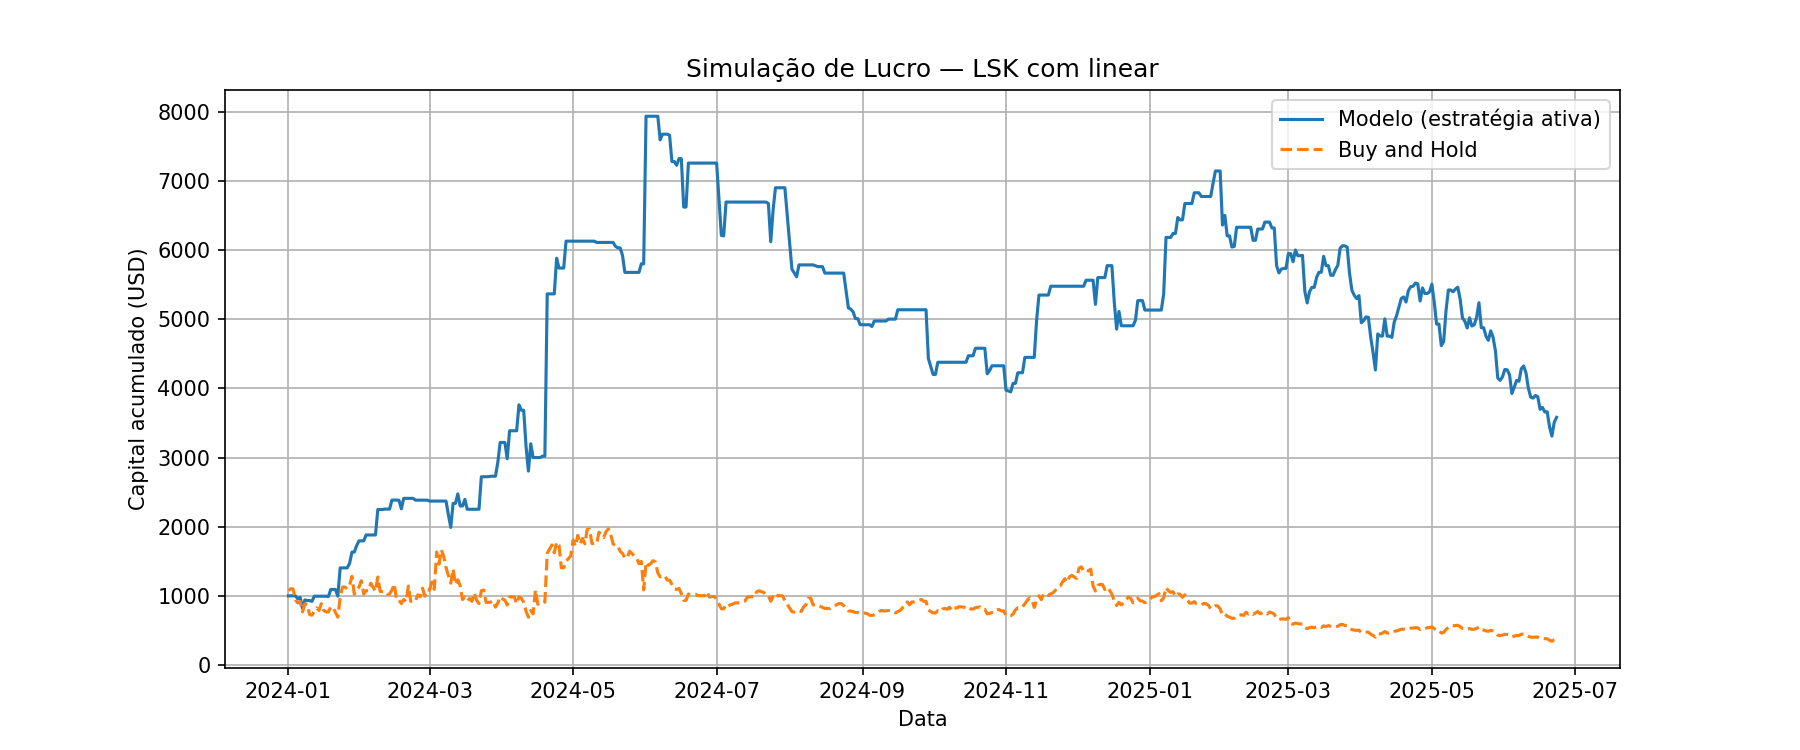

Values plotted in this chart, from the file beside it:
Data, preco_hoje, preco_amanha, Previsao, sinal, retorno_estrategia, retorno_hold, capital_estrategia, capital_hold
2024-01-01, 1.015, 1.091, 0.9774, 0, 1.0, 1.075, 1000, 1075
2024-01-02, 1.091, 1.119, 1.066, 0, 1.0, 1.025, 1000, 1103
2024-01-03, 1.119, 1.115, 1.088, 0, 1.0, 0.9962, 1000, 1099
2024-01-04, 1.115, 0.954, 1.109, 0, 1.0, 0.8557, 1000, 940
2024-01-05, 0.954, 0.91, 1.007, 1, 0.9539, 0.9539, 953.9, 896.6
2024-01-06, 0.91, 0.9328, 0.9714, 1, 1.025, 1.025, 977.8, 919.1
2024-01-07, 0.9328, 0.78, 0.9371, 1, 0.8362, 0.8362, 817.6, 768.5
2024-01-08, 0.78, 0.8979, 0.8125, 1, 1.151, 1.151, 941.2, 884.7
2024-01-09, 0.8979, 0.8888, 0.9269, 1, 0.9899, 0.9899, 931.7, 875.8
2024-01-10, 0.8888, 0.74, 0.8494, 0, 1.0, 0.8326, 931.7, 729.1
2024-01-11, 0.74, 0.731, 0.7756, 1, 0.9878, 0.9878, 920.3, 720.3
2024-01-12, 0.731, 0.7899, 0.7788, 1, 1.081, 1.081, 994.5, 778.3
2024-01-13, 0.7899, 0.8388, 0.7799, 0, 1.0, 1.062, 994.5, 826.5
2024-01-14, 0.8388, 0.7999, 0.8056, 0, 1.0, 0.9536, 994.5, 788.2
2024-01-15, 0.7999, 0.8996, 0.7887, 0, 1.0, 1.125, 994.5, 886.4
2024-01-16, 0.8996, 0.8, 0.8914, 0, 1.0, 0.8893, 994.5, 788.3
2024-01-17, 0.8, 0.7807, 0.79, 0, 1.0, 0.9759, 994.5, 769.2
2024-01-18, 0.7807, 0.7771, 0.8166, 1, 0.9954, 0.9954, 989.9, 765.7
2024-01-19, 0.7771, 0.857, 0.7811, 1, 1.103, 1.103, 1092, 844.4
2024-01-20, 0.857, 0.8419, 0.8412, 0, 1.0, 0.9824, 1092, 829.5
2024-01-21, 0.8419, 0.77, 0.8172, 0, 1.0, 0.9146, 1092, 758.7
2024-01-22, 0.77, 0.702, 0.79, 1, 0.9117, 0.9117, 995.3, 691.7
2024-01-23, 0.702, 0.99, 0.7374, 1, 1.41, 1.41, 1404, 975.5
2024-01-24, 0.99, 1.144, 0.9796, 0, 1.0, 1.155, 1404, 1127
2024-01-25, 1.144, 1.144, 1.016, 0, 1.0, 1.0, 1404, 1127
2024-01-26, 1.144, 1.118, 1.109, 0, 1.0, 0.9776, 1404, 1102
2024-01-27, 1.118, 1.17, 1.144, 1, 1.046, 1.046, 1468, 1153
2024-01-28, 1.17, 1.3, 1.176, 1, 1.111, 1.111, 1632, 1281
2024-01-29, 1.3, 1.04, 1.25, 0, 1.0, 0.8001, 1632, 1025
2024-01-30, 1.04, 1.1, 1.092, 1, 1.057, 1.057, 1726, 1084
2024-01-31, 1.1, 1.144, 1.166, 1, 1.04, 1.04, 1794, 1127
2024-02-01, 1.144, 1.236, 1.1, 0, 1.0, 1.081, 1794, 1218
2024-02-02, 1.236, 1.04, 1.182, 0, 1.0, 0.8417, 1794, 1025
2024-02-03, 1.04, 1.09, 1.074, 1, 1.048, 1.048, 1880, 1074
2024-02-04, 1.09, 1.09, 1.133, 1, 1.0, 1.0, 1880, 1074
2024-02-05, 1.09, 1.2, 1.062, 0, 1.0, 1.101, 1880, 1182
2024-02-07, 1.2, 1.08, 1.152, 0, 1.0, 0.9, 1880, 1064
2024-02-08, 1.08, 1.291, 1.091, 1, 1.196, 1.196, 2248, 1272
2024-02-09, 1.291, 1.08, 1.257, 0, 1.0, 0.8363, 2248, 1064
2024-02-10, 1.08, 1.077, 1.079, 0, 1.0, 0.9972, 2248, 1061
2024-02-11, 1.077, 1.08, 1.139, 1, 1.003, 1.003, 2254, 1064
2024-02-12, 1.08, 1.04, 1.07, 0, 1.0, 0.963, 2254, 1025
2024-02-13, 1.04, 1.04, 1.043, 1, 1.0, 1.0, 2254, 1025
2024-02-14, 1.04, 1.1, 1.044, 1, 1.058, 1.058, 2384, 1084
2024-02-15, 1.1, 1.19, 1.073, 0, 1.0, 1.082, 2384, 1173
2024-02-16, 1.19, 0.951, 1.129, 0, 1.0, 0.7992, 2384, 937
2024-02-17, 0.951, 0.95, 0.9959, 1, 0.9989, 0.9989, 2382, 936.1
2024-02-18, 0.95, 0.9006, 1.022, 1, 0.948, 0.948, 2258, 887.4
2024-02-19, 0.9006, 0.961, 0.9067, 1, 1.067, 1.067, 2409, 946.9
2024-02-20, 0.961, 0.9271, 0.956, 0, 1.0, 0.9647, 2409, 913.5
2024-02-21, 0.9271, 1.159, 0.9113, 0, 1.0, 1.25, 2409, 1142
2024-02-22, 1.159, 0.933, 1.108, 0, 1.0, 0.8051, 2409, 919.3
2024-02-23, 0.933, 0.9503, 0.9294, 0, 1.0, 1.019, 2409, 936.3
2024-02-24, 0.9503, 0.9401, 1.018, 1, 0.9893, 0.9893, 2383, 926.3
2024-02-25, 0.9401, 1.03, 0.9324, 0, 1.0, 1.096, 2383, 1015
2024-02-26, 1.03, 1, 1.005, 0, 1.0, 0.9709, 2383, 985.4
2024-02-27, 1, 1.126, 0.9749, 0, 1.0, 1.126, 2383, 1110
2024-02-28, 1.126, 1.01, 1.097, 0, 1.0, 0.8967, 2383, 995.2
2024-02-29, 1.01, 1.105, 1.002, 0, 1.0, 1.094, 2383, 1088
2024-03-01, 1.105, 1.098, 1.111, 1, 0.9944, 0.9944, 2370, 1082
... 457 more rows
